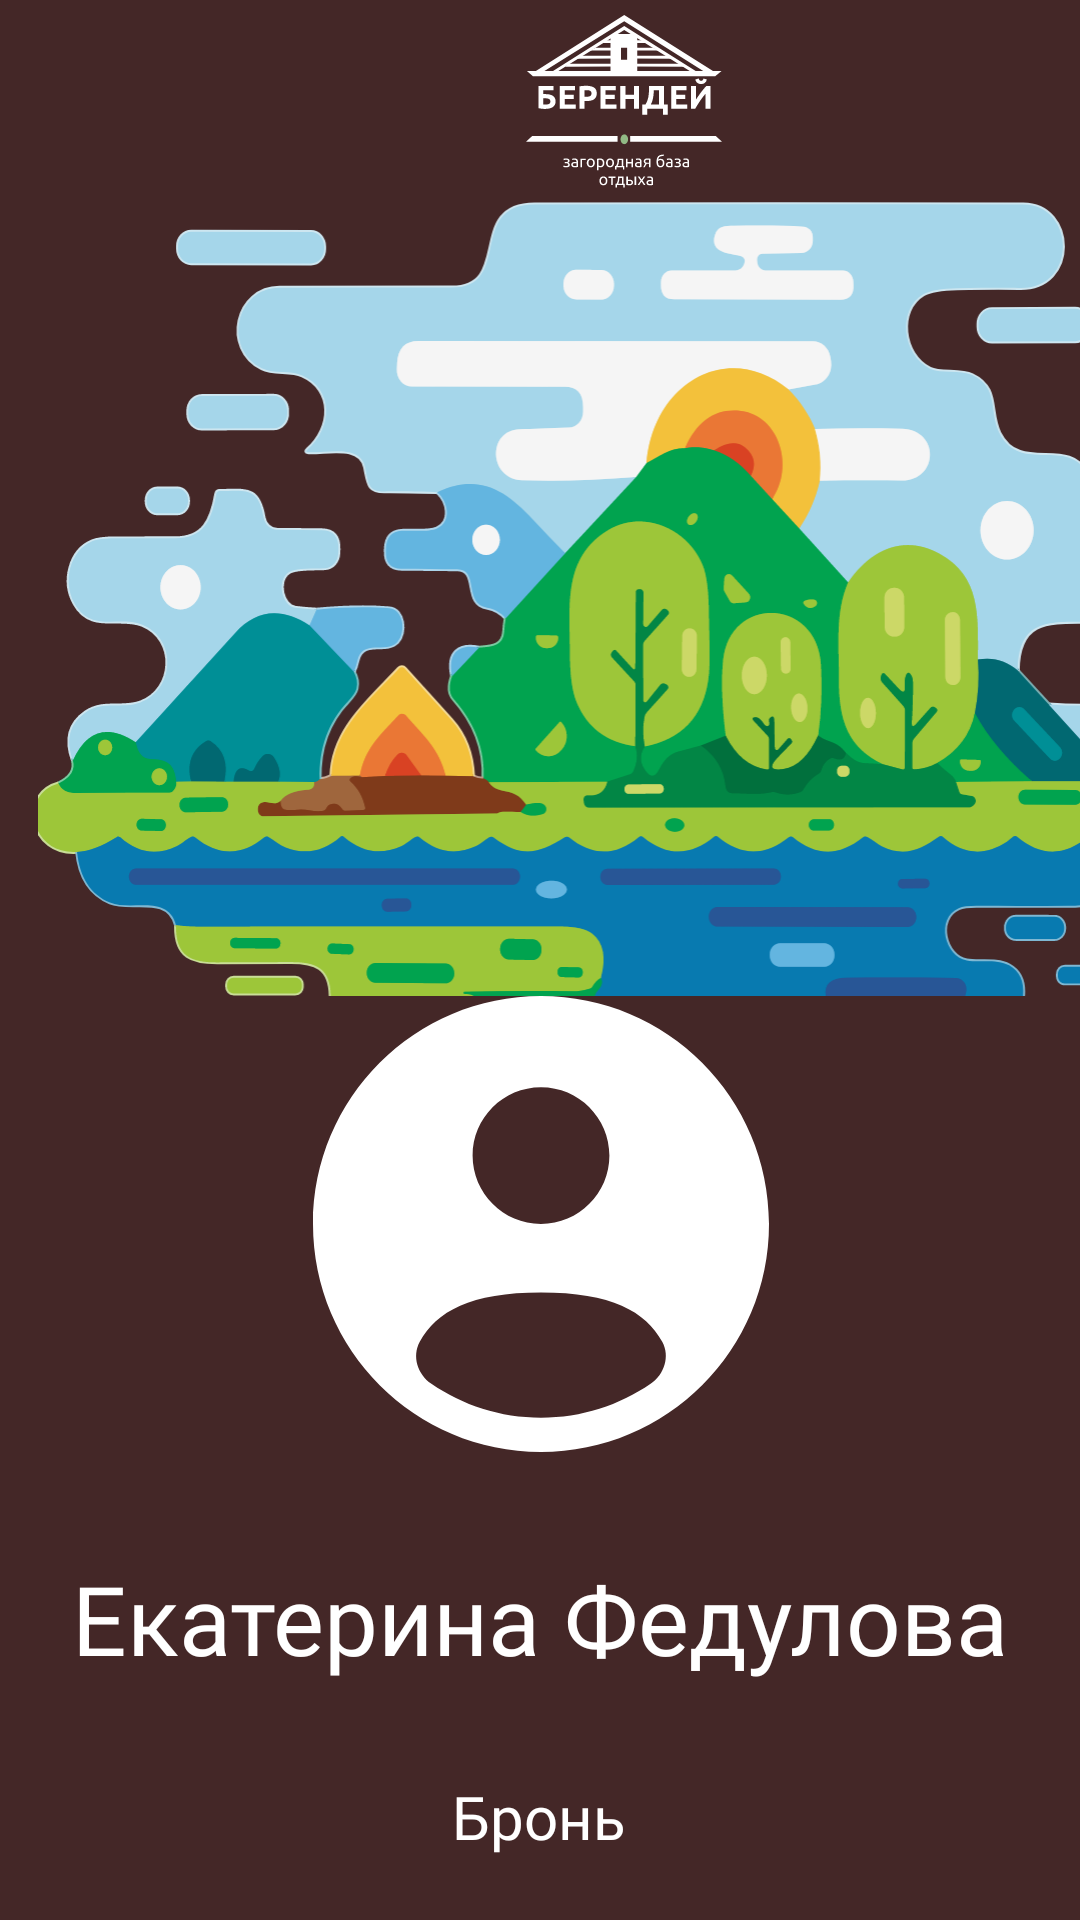

Reconstruct the res/layout file that produces this screen, plus the resources it refers to.
<!-- AndroidManifest.xml: application theme Theme.BAZABerendei -->
<!-- res/layout/activity_cab_bron.xml -->
<?xml version="1.0" encoding="utf-8"?>
<androidx.constraintlayout.widget.ConstraintLayout xmlns:android="http://schemas.android.com/apk/res/android"
    xmlns:app="http://schemas.android.com/apk/res-auto"
    xmlns:tools="http://schemas.android.com/tools"
    android:layout_width="match_parent"
    android:layout_height="match_parent"
    tools:context=".ActivityCabBron"
    android:background="#442727">

    <ImageButton
        android:id="@+id/logocab"
        android:layout_width="134dp"
        android:layout_height="61dp"
        android:layout_alignParentStart="true"
        android:layout_alignParentTop="true"
        android:layout_alignParentEnd="true"
        android:layout_marginStart="141dp"
        android:layout_marginTop="5dp"
        android:layout_marginEnd="136dp"
        android:background="#442727"
        android:scaleType="centerInside"
        app:layout_constraintEnd_toEndOf="parent"
        app:layout_constraintHorizontal_bias="0.0"
        app:layout_constraintStart_toStartOf="parent"
        app:layout_constraintTop_toTopOf="parent"
        app:srcCompat="@drawable/logo_svg_our"
        tools:ignore="SpeakableTextPresentCheck" />

    <ImageView
        android:id="@+id/imageViewcab"
        android:layout_width="412dp"
        android:layout_height="292dp"
        android:layout_marginTop="40dp"
        android:scaleType="centerInside"
        app:layout_constraintStart_toStartOf="parent"
        app:layout_constraintTop_toTopOf="parent"
        app:srcCompat="@drawable/page" />

    <ImageView
        android:id="@+id/imageView18cab"
        android:layout_width="153dp"
        android:layout_height="152dp"
        android:layout_marginTop="292dp"
        app:layout_constraintEnd_toEndOf="parent"
        app:layout_constraintStart_toStartOf="parent"
        app:layout_constraintTop_toTopOf="@+id/imageViewcab"
        app:srcCompat="@drawable/reg_svg" />

    <TextView
        android:id="@+id/textView2cab"
        android:layout_width="343dp"
        android:layout_height="79dp"
        android:layout_marginTop="16dp"
        android:fontFamily="@font/pt_serif_bold"
        android:gravity="center"
        android:text="Екатерина Федулова"
        android:textColor="@color/white"
        android:textSize="32sp"
        app:layout_constraintEnd_toEndOf="parent"
        app:layout_constraintHorizontal_bias="0.497"
        app:layout_constraintStart_toStartOf="parent"
        app:layout_constraintTop_toBottomOf="@+id/imageView18cab" />

    <TextView
        android:id="@+id/textView3cab"
        android:layout_width="264dp"
        android:layout_height="29dp"
        android:layout_marginTop="12dp"
        android:fontFamily="@font/pt_serif_bold"
        android:gravity="center"
        android:text="Бронь"
        android:textColor="@color/white"
        android:textSize="20sp"
        app:layout_constraintEnd_toEndOf="parent"
        app:layout_constraintHorizontal_bias="0.496"
        app:layout_constraintStart_toStartOf="parent"
        app:layout_constraintTop_toBottomOf="@+id/textView2cab" />

    <TextView
        android:id="@+id/textView4cab"
        android:layout_width="264dp"
        android:layout_height="29dp"
        android:layout_marginTop="16dp"
        android:fontFamily="@font/pt_serif"
        android:gravity="center"
        android:text="FAMALY-КОТТЕДЖ"
        android:textColor="@color/white"
        android:textSize="20sp"
        app:layout_constraintEnd_toEndOf="parent"
        app:layout_constraintHorizontal_bias="0.496"
        app:layout_constraintStart_toStartOf="parent"
        app:layout_constraintTop_toBottomOf="@+id/textView3cab" />

</androidx.constraintlayout.widget.ConstraintLayout>
<!-- resources referenced by this layout -->
<resources>
  <!-- drawable logo_svg_our: vector/xml drawable (drawable, 23692 chars, omitted) -->
  <!-- drawable page: vector/xml drawable (drawable, 135751 chars, omitted) -->
  <!-- drawable reg_svg (drawable) -->
  <vector xmlns:android="http://schemas.android.com/apk/res/android"
      android:width="58dp"
      android:height="58dp"
      android:viewportWidth="58"
      android:viewportHeight="58">
    <path
        android:pathData="M58,29C58,45.016 45.016,58 29,58C12.984,58 0,45.016 0,29C0,12.984 12.984,0 29,0C45.016,0 58,12.984 58,29ZM37.7,20.3C37.7,25.105 33.805,29 29,29C24.195,29 20.3,25.105 20.3,20.3C20.3,15.495 24.195,11.6 29,11.6C33.805,11.6 37.7,15.495 37.7,20.3ZM29,53.65C34.174,53.65 38.975,52.056 42.94,49.333C44.691,48.13 45.439,45.838 44.422,43.973C42.311,40.108 37.962,37.7 29,37.7C20.038,37.7 15.689,40.108 13.578,43.973C12.56,45.838 13.308,48.129 15.06,49.332C19.024,52.056 23.826,53.65 29,53.65Z"
        android:fillColor="#ffffff"
        android:fillType="evenOdd"/>
  </vector>
  <style name="Theme.BAZABerendei" parent="Base.Theme.BAZABerendei" />
  <style name="Base.Theme.BAZABerendei" parent="Theme.Material3.DayNight.NoActionBar">
          
          
      </style>
  <!-- not gathered from this repository: default colours our renderer supplied (Android Studio template values) -->
  <color name="white">#FFFFFFFF</color>
</resources>
